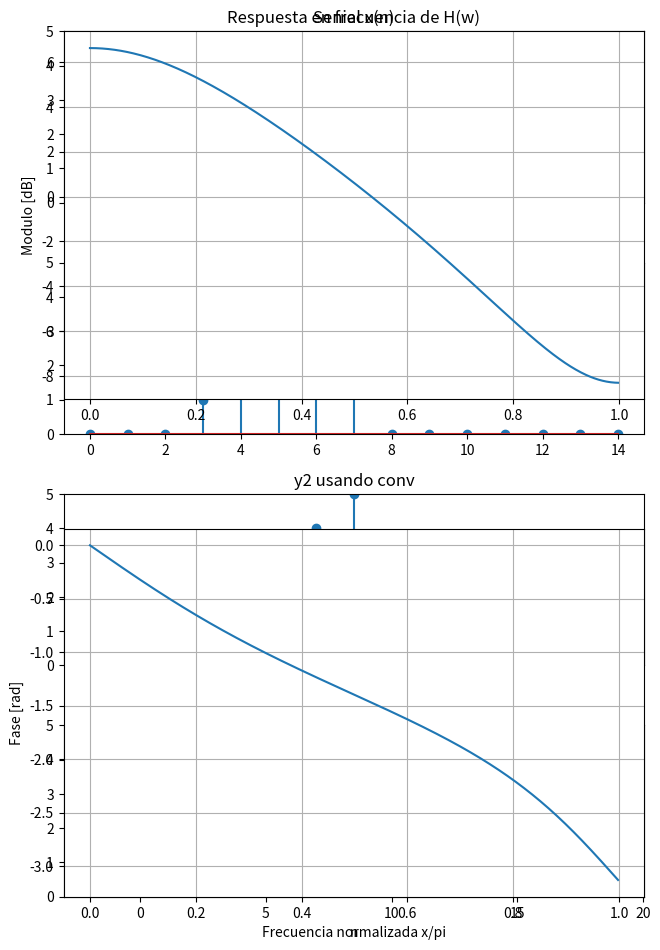

Python code for this plot:
# -*- coding: utf-8 -*-
"""
SyS - Curso 1 - FIUBA
Comparamos 3 formas diferentes de realizar filtrado.
Se ejemplifica el uso de:
  - lfilter (FIR e IIR)
  - conv
  - fft
Finalmente, se analiza el filtro IIR utilizado.
"""

from numpy import * # evita poner 'np.' cada vez
from scipy.signal import lfilter, freqz
from scipy.fftpack import fft, ifft
from matplotlib.pyplot import *

#%% Filtrado FIR

# Definimos senial x (una delta desplazada) y filtro h (FIR)
x = zeros(15); x[3] = 1
h = r_[1:6]  # ojo: r_[1:6] genera vector [1,2,3,4,5]
n = r_[0:15] # eje temporal (solo para graficos)

# Probamos diferentes formas de filtrado
y1 = lfilter(h,1,x)
y2 = convolve(h,x); y2 = y2[0:-(len(h)-1)] # cortamos transitorio final
Nfft = len(x) + len(h) - 1 # esto completa con ceros las seniales al hacer fft
y3 = ifft(fft(x,Nfft)*fft(h,Nfft)); y3 = y3[0:-(len(h)-1)] # cortamos transitorio final
y3 = real(y3) # eliminamos posible residuo imaginario numerico

# Graficamos y verificamos que son todas iguales
subplot(411),stem(n,x,'r'),title('Senial x(n)'),ylim(0,5)
subplot(412),stem(n,y1),title('y1 usando lfilter'),ylim(0,5)
subplot(413),stem(n,y2),title('y2 usando conv'),ylim(0,5)
subplot(414),stem(n,y3),title('y3 usando fft'),ylim(0,5)
xlabel('n'),tight_layout(rect=(0,0,1,2)),show()

#%% Filtrado IIR

# En lugar de definir un filtro FIR mediante un vector, lo definimos
# mediante 2 vectores los cuales guardan los coeficientes del numerador y
# denominador de la ecuacion en diferencias. Implementamos:
#   y(n) - 0.3*y(n-1) = 0.5*x(n) + x(n-1)

# Extraemos coeficientes de la ec. en diferencias
b = array([0.5,1])  # coef del numerador
a = array([1,-0.3]) # coef del denominador

# Definimos senial a filtrar x2 (una delta) y filtramos. Para filtrar IIR
# se utiliza lfilter (no sirven conv ni fft a menos que aproximemos h(n))
x2 = zeros(20); x2[0] = 1
y4 = lfilter(b,a,x2)
n = r_[0:20]

# Graficamos. Notar que y4 es la rta al impulso del sistema dado por la ec
# en diferencias (es IIR pero se extingue exponencialmente)
stem(n,y4,'r'),title('y4 usando lfilter IIR'),show()

#%% Analisis de filtro IIR

# Polos y ceros de H(z)
z = roots(b)
p = roots(a)
plot(real(z),imag(z),'ob',markerfacecolor='None')
plot(real(p),imag(p),'xb'),grid()
plot(cos(r_[0:6.5:0.1]),sin(r_[0:6.5:0.1]),color='0.7') # circulo unitario
title('Polos y ceros de H(w)'),show()

# Magnitud y fase de H(Omega)
[w,H] = freqz(b,a)
subplot(211),plot(w/pi,20*log10(abs(H))),ylabel('Modulo [dB]'),grid()
title('Respuesta en frecuencia de H(w)')
subplot(212),plot(w/pi,unwrap(angle(H))),ylabel('Fase [rad]'),grid()
xlabel('Frecuencia normalizada x/pi')
show()

# Nota: para filtros FIR, b es el filtro y poner a=1 (coef del denominador)



